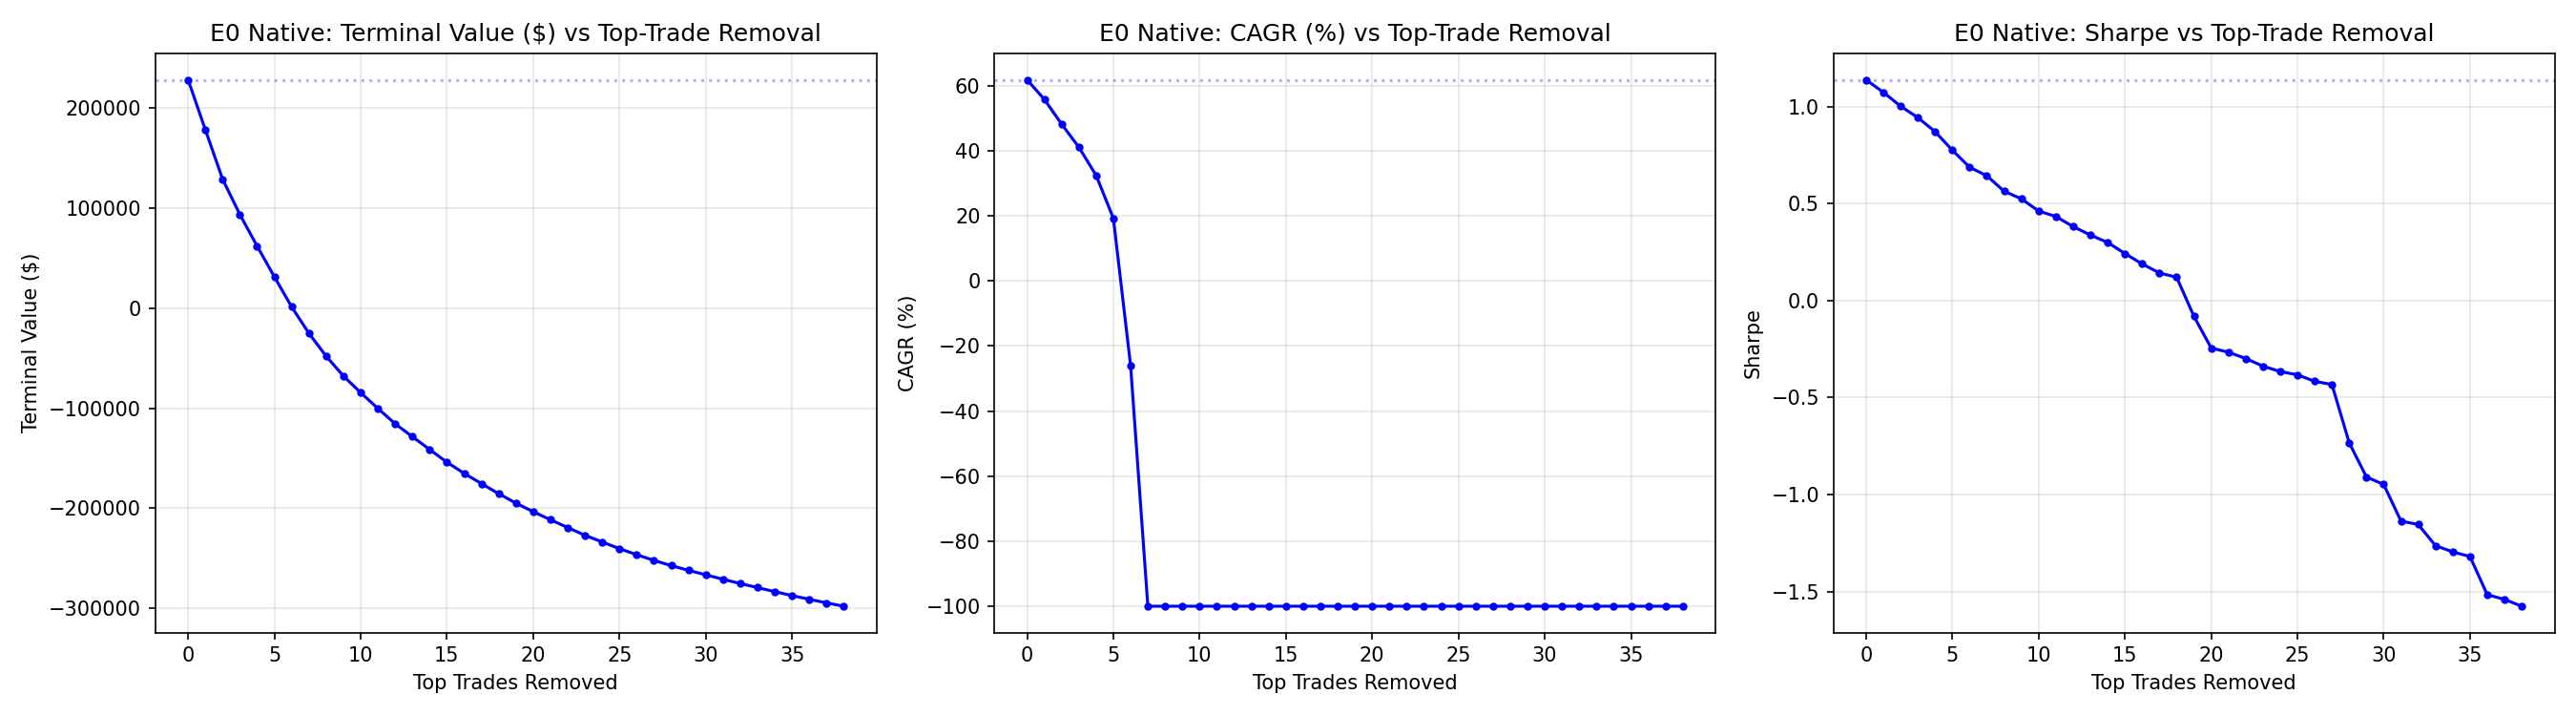

The data file committed next to this chart (first rows):
removal_index, removal_pct, removed_episode_id, removed_entry_time, removed_exit_time, removed_trade_pnl_usd, removed_trade_return_pct, removed_native_positive_contribution_ran…, cumulative_removed_pnl_usd, cumulative_removed_share_of_total_net_pn…, remaining_terminal_value, remaining_cagr, remaining_sharpe, remaining_net_pnl, marginal_terminal_damage, marginal_cagr_damage, marginal_sharpe_damage
0, 0.0, 0, , , 0.0, 0.0, 0, 0.0, 0.0, 228480, 61.83, 1.138, 218480, 0.0, 0.0, 0.0
1, 0.52, 163, 2024-11-02T20:00:00Z, 2024-11-25T20:00:00Z, 49938, 35.92, 1, 49938, 22.86, 178541, 55.8, 1.073, 168541, 49938, 6.025, 0.06447
2, 1.04, 138, 2024-01-30T12:00:00Z, 2024-03-05T20:00:00Z, 49483, 40.77, 2, 99421, 45.51, 129059, 48.21, 1.002, 119059, 49483, 7.588, 0.07154
3, 1.56, 57, 2020-12-11T00:00:00Z, 2021-01-11T08:00:00Z, 35295, 87.92, 3, 134716, 61.66, 93764, 41.11, 0.9429, 83764, 35295, 7.109, 0.05899
4, 2.08, 75, 2021-10-02T12:00:00Z, 2021-10-22T00:00:00Z, 31613, 30.17, 4, 166330, 76.13, 62150, 32.45, 0.8706, 52150, 31613, 8.651, 0.07227
5, 2.6, 61, 2021-02-02T04:00:00Z, 2021-02-23T08:00:00Z, 30715, 47.65, 5, 197045, 90.19, 31435, 19.27, 0.7749, 21435, 30715, 13.19, 0.09572
6, 3.12, 103, 2023-01-09T00:00:00Z, 2023-01-30T20:00:00Z, 30032, 32.76, 6, 227076, 103.9, 1403, -26.07, 0.6872, -8597, 30032, 45.34, 0.08767
7, 3.65, 173, 2025-05-06T00:00:00Z, 2025-05-25T12:00:00Z, 26386, 13, 7, 253462, 116, -24983, -100.0, 0.6431, -34983, 26386, 73.93, 0.04416
8, 4.17, 128, 2023-10-16T16:00:00Z, 2023-11-14T20:00:00Z, 22962, 25.51, 8, 276424, 126.5, -47944, -100.0, 0.5633, -57944, 22962, 0.0, 0.07973
9, 4.69, 172, 2025-04-14T20:00:00Z, 2025-05-05T00:00:00Z, 19791, 10.79, 9, 296215, 135.6, -67735, -100.0, 0.5243, -77735, 19791, 0.0, 0.03905
10, 5.21, 71, 2021-08-04T08:00:00Z, 2021-08-18T00:00:00Z, 16637, 17.92, 10, 312852, 143.2, -84372, -100.0, 0.4616, -94372, 16637, 0.0, 0.06267
11, 5.73, 179, 2025-07-02T16:00:00Z, 2025-07-15T04:00:00Z, 15844, 7.52, 11, 328696, 150.4, -100216, -100.0, 0.4331, -110216, 15844, 0.0, 0.02852
12, 6.25, 132, 2023-11-27T20:00:00Z, 2023-12-11T08:00:00Z, 15306, 14.02, 12, 344002, 157.5, -115522, -100.0, 0.3814, -125522, 15306, 0.0, 0.05175
13, 6.77, 84, 2022-03-17T16:00:00Z, 2022-03-31T20:00:00Z, 12908, 11.5, 13, 356910, 163.4, -128431, -100.0, 0.3377, -138431, 12908, 0.0, 0.04362
14, 7.29, 157, 2024-09-16T20:00:00Z, 2024-09-30T12:00:00Z, 12871, 9.92, 14, 369782, 169.3, -141302, -100.0, 0.2994, -151302, 12871, 0.0, 0.03829
15, 7.81, 63, 2021-03-02T08:00:00Z, 2021-03-16T00:00:00Z, 12683, 14.82, 15, 382465, 175.1, -153985, -100.0, 0.2425, -163985, 12683, 0.0, 0.0569
16, 8.33, 70, 2021-07-25T12:00:00Z, 2021-08-02T20:00:00Z, 11167, 13.66, 16, 393632, 180.2, -165152, -100.0, 0.1888, -175152, 11167, 0.0, 0.05372
17, 8.85, 118, 2023-06-20T12:00:00Z, 2023-06-29T00:00:00Z, 10219, 11.56, 17, 403851, 184.8, -175371, -100.0, 0.1424, -185371, 10219, 0.0, 0.04642
18, 9.38, 164, 2024-11-26T16:00:00Z, 2024-12-09T12:00:00Z, 10069, 5.473, 18, 413920, 189.5, -185440, -100.0, 0.12, -195440, 10069, 0.0, 0.02244
19, 9.9, 12, 2019-06-13T04:00:00Z, 2019-06-27T16:00:00Z, 9487, 46.08, 19, 423407, 193.8, -194927, -100.0, -0.08103, -204927, 9487, 0.0, 0.201
20, 10.42, 55, 2020-10-29T16:00:00Z, 2020-11-26T08:00:00Z, 8507, 30.8, 20, 431914, 197.7, -203434, -100.0, -0.2447, -213434, 8507, 0.0, 0.1637
21, 10.94, 189, 2026-01-09T00:00:00Z, 2026-01-18T08:00:00Z, 8109, 4.104, 21, 440023, 201.4, -211543, -100.0, -0.2661, -221543, 8109, 0.0, 0.0214
22, 11.46, 161, 2024-10-13T08:00:00Z, 2024-10-23T08:00:00Z, 7772, 6.167, 22, 447794, 205, -219314, -100.0, -0.2988, -229314, 7772, 0.0, 0.03263
23, 11.98, 89, 2022-07-27T08:00:00Z, 2022-08-01T20:00:00Z, 7756, 7.324, 23, 455550, 208.5, -227070, -100.0, -0.3381, -237070, 7756, 0.0, 0.03933
24, 12.5, 78, 2021-11-06T20:00:00Z, 2021-11-12T08:00:00Z, 6699, 5.204, 24, 462250, 211.6, -233770, -100.0, -0.3659, -243770, 6699, 0.0, 0.02786
25, 13.02, 184, 2025-10-01T16:00:00Z, 2025-10-08T00:00:00Z, 6646, 3.123, 25, 468896, 214.6, -240416, -100.0, -0.3825, -250416, 6646, 0.0, 0.01658
26, 13.54, 112, 2023-04-09T04:00:00Z, 2023-04-17T08:00:00Z, 6072, 6.247, 26, 474968, 217.4, -246488, -100.0, -0.4165, -256488, 6072, 0.0, 0.03401
27, 14.06, 165, 2024-12-09T20:00:00Z, 2024-12-19T00:00:00Z, 5713, 3.022, 27, 480681, 220, -252201, -100.0, -0.4327, -262201, 5713, 0.0, 0.01619
28, 14.58, 7, 2019-04-27T00:00:00Z, 2019-05-17T04:00:00Z, 5180, 37.9, 28, 485861, 222.4, -257381, -100.0, -0.7332, -267381, 5180, 0.0, 0.3005
29, 15.1, 36, 2020-04-23T12:00:00Z, 2020-05-10T04:00:00Z, 4691, 20.63, 29, 490551, 224.5, -262072, -100.0, -0.9095, -272072, 4691, 0.0, 0.1763
30, 15.62, 67, 2021-04-08T20:00:00Z, 2021-04-17T12:00:00Z, 4520, 5.253, 30, 495071, 226.6, -266592, -100.0, -0.948, -276592, 4520, 0.0, 0.03854
31, 16.15, 54, 2020-10-09T00:00:00Z, 2020-10-29T12:00:00Z, 4453, 19.22, 31, 499525, 228.6, -271045, -100.0, -1.137, -281045, 4453, 0.0, 0.1886
32, 16.67, 168, 2025-01-16T04:00:00Z, 2025-01-23T12:00:00Z, 4235, 2.275, 32, 503760, 230.6, -275280, -100.0, -1.154, -285280, 4235, 0.0, 0.0175
33, 17.19, 56, 2020-11-27T20:00:00Z, 2020-12-08T12:00:00Z, 4086, 11.44, 33, 507846, 232.4, -279366, -100.0, -1.263, -289366, 4086, 0.0, 0.1091
34, 17.71, 72, 2021-08-18T16:00:00Z, 2021-08-25T00:00:00Z, 4060, 3.838, 34, 511906, 234.3, -283426, -100.0, -1.295, -293426, 4060, 0.0, 0.03214
35, 18.23, 149, 2024-05-29T20:00:00Z, 2024-06-08T12:00:00Z, 3952, 2.915, 35, 515859, 236.1, -287379, -100.0, -1.319, -297379, 3952, 0.0, 0.02413
36, 18.75, 29, 2020-01-24T08:00:00Z, 2020-02-11T04:00:00Z, 3668, 16.5, 36, 519527, 237.8, -291047, -100.0, -1.516, -301047, 3668, 0.0, 0.1963
37, 19.27, 147, 2024-05-16T08:00:00Z, 2024-05-23T16:00:00Z, 3629, 2.717, 37, 523157, 239.5, -294677, -100.0, -1.541, -304677, 3629, 0.0, 0.02483
38, 19.79, 110, 2023-03-14T16:00:00Z, 2023-03-27T16:00:00Z, 3328, 3.689, 38, 526485, 241, -298005, -100.0, -1.576, -308005, 3328, 0.0, 0.0349
